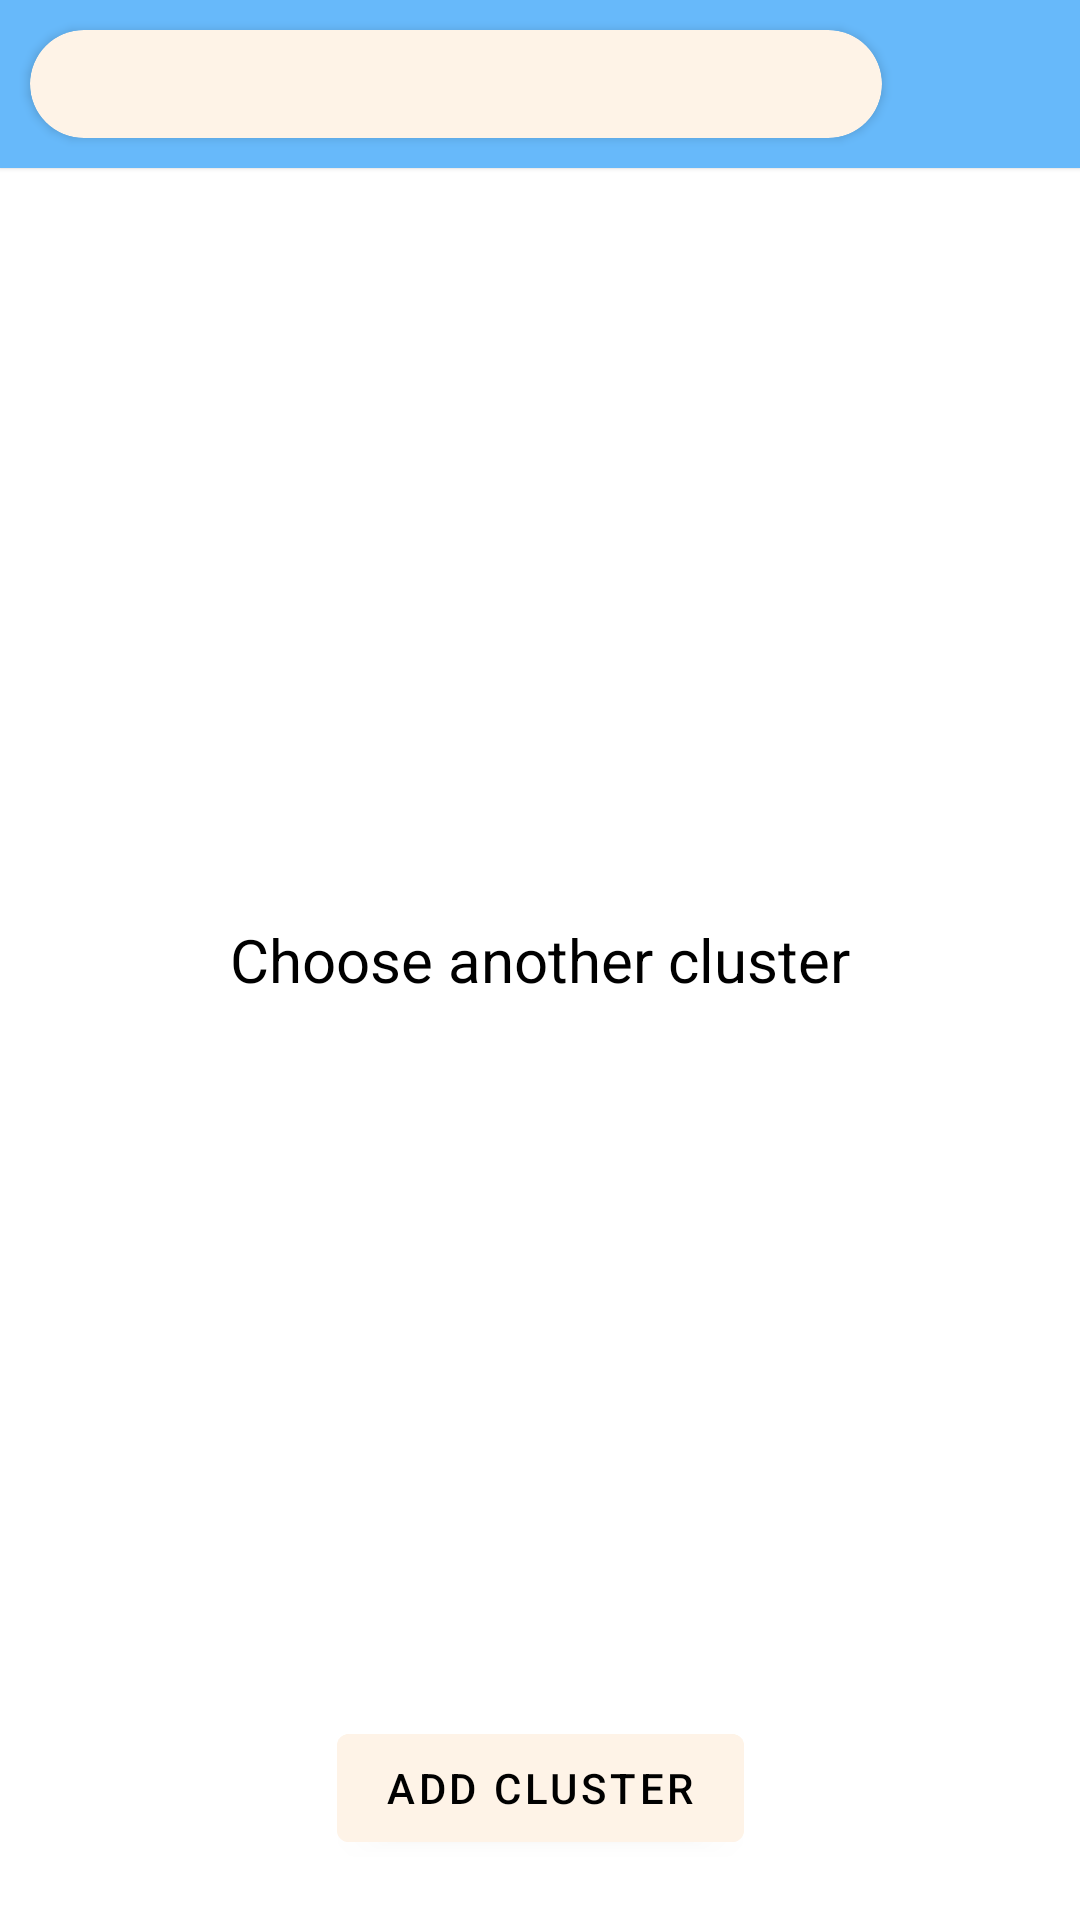

Here is an Android app screen rendered from its layout file. Give the layout XML and the strings, colors and styles it references.
<!-- AndroidManifest.xml: application theme Theme.Forstandroid -->
<!-- res/layout/view_clusters_popup.xml -->
<?xml version="1.0" encoding="utf-8"?>
<androidx.constraintlayout.widget.ConstraintLayout xmlns:android="http://schemas.android.com/apk/res/android"
    xmlns:app="http://schemas.android.com/apk/res-auto"
    xmlns:tools="http://schemas.android.com/tools"
    android:layout_width="match_parent"
    android:layout_height="wrap_content">

    <androidx.constraintlayout.widget.ConstraintLayout
        android:id="@+id/toolbar"
        android:layout_width="match_parent"
        android:layout_height="?attr/actionBarSize"
        android:background="@color/primary"
        android:elevation="1dp"
        app:layout_constraintEnd_toEndOf="parent"
        app:layout_constraintStart_toStartOf="parent"
        app:layout_constraintTop_toTopOf="parent">

        <androidx.cardview.widget.CardView
            android:layout_width="0dp"
            android:layout_height="0dp"
            android:layout_margin="10dp"
            app:cardBackgroundColor="@color/background"
            app:cardCornerRadius="50dp"
            app:contentPaddingLeft="13dp"
            app:layout_constraintBottom_toBottomOf="parent"
            app:layout_constraintEnd_toStartOf="@id/settingsIcon"
            app:layout_constraintStart_toStartOf="parent"
            app:layout_constraintTop_toTopOf="parent">

            <TextView
                android:id="@+id/selectedClusterName"
                android:layout_width="match_parent"
                android:layout_height="match_parent"
                android:gravity="center_vertical"
                android:textColor="@color/on_background"
                android:textSize="20sp"
                app:drawableEndCompat="@drawable/icon_arrow_drop_down"
                tools:text="Cluster name" />
        </androidx.cardview.widget.CardView>

        <ImageView
            android:id="@+id/settingsIcon"
            android:layout_width="?attr/actionBarSize"
            android:layout_height="match_parent"
            android:contentDescription="@string/account"
            android:padding="10dp"
            android:src="@drawable/icon_settings"
            app:layout_constraintEnd_toEndOf="parent"
            app:layout_constraintTop_toTopOf="parent"
            app:tint="@color/on_primary" />

    </androidx.constraintlayout.widget.ConstraintLayout>

    <TextView
        android:id="@+id/clusterListTitle"
        android:layout_width="match_parent"
        android:layout_height="match_parent"
        android:gravity="center"
        android:text="@string/choose_another_cluster"
        android:textColor="@color/on_primary"
        android:textSize="20sp"
        app:layout_constraintEnd_toEndOf="parent"
        app:layout_constraintStart_toStartOf="parent"
        app:layout_constraintTop_toBottomOf="@id/toolbar" />

    <androidx.recyclerview.widget.RecyclerView
        android:id="@+id/clusterList"
        android:layout_width="match_parent"
        android:layout_height="wrap_content"
        android:padding="10dp"
        app:layoutManager="androidx.recyclerview.widget.LinearLayoutManager"
        app:layout_constrainedHeight="true"
        app:layout_constraintBottom_toTopOf="@id/addButton"
        app:layout_constraintHeight_max="200dp"
        app:layout_constraintTop_toBottomOf="@id/clusterListTitle"
        tools:itemCount="12"
        tools:listitem="@layout/item_cluster_popup" />

    <com.google.android.material.button.MaterialButton
        android:id="@+id/addButton"
        android:layout_width="wrap_content"
        android:layout_height="wrap_content"
        android:layout_marginVertical="20dp"
        android:backgroundTint="@color/background"
        android:text="@string/add_cluster"
        android:textColor="@color/on_background"
        app:layout_constraintBottom_toBottomOf="parent"
        app:layout_constraintEnd_toEndOf="parent"
        app:layout_constraintStart_toStartOf="parent"
        app:layout_constraintTop_toBottomOf="@id/clusterList" />

</androidx.constraintlayout.widget.ConstraintLayout>
<!-- res/layout/item_cluster_popup.xml (included above) -->
<?xml version="1.0" encoding="utf-8"?>
<androidx.constraintlayout.widget.ConstraintLayout xmlns:android="http://schemas.android.com/apk/res/android"
    xmlns:app="http://schemas.android.com/apk/res-auto"
    xmlns:tools="http://schemas.android.com/tools"
    android:layout_width="match_parent"
    android:layout_height="wrap_content">

    <androidx.cardview.widget.CardView
        android:layout_width="match_parent"
        android:layout_height="wrap_content"
        android:layout_marginTop="5dp"
        app:cardBackgroundColor="@color/background"
        app:cardCornerRadius="50dp"
        app:contentPaddingLeft="13dp"
        app:layout_constraintBottom_toBottomOf="parent"
        app:layout_constraintEnd_toEndOf="parent"
        app:layout_constraintStart_toStartOf="parent"
        app:layout_constraintTop_toTopOf="parent">

        <TextView
            android:padding="5dp"
            android:id="@+id/clusterNameTitle"
            android:layout_width="match_parent"
            android:layout_height="wrap_content"
            android:background="@color/background"
            android:textColor="@color/on_background"
            android:textSize="20sp"
            tools:text="Cluster name" />
    </androidx.cardview.widget.CardView>

</androidx.constraintlayout.widget.ConstraintLayout>
<!-- resources referenced by this layout -->
<resources>
  <color name="background">#FEF3E7</color>
  <color name="on_background">#FF000000</color>
  <color name="on_primary">#000000</color>
  <color name="primary">#67B9FA</color>
  <string name="account">Account</string>
  <string name="add_cluster">Add Cluster</string>
  <string name="choose_another_cluster">Choose another cluster</string>
  <style name="Theme.Forstandroid" parent="Theme.MaterialComponents.DayNight.NoActionBar">
          
          <item name="colorPrimary">@color/primary</item>
          <item name="colorPrimaryVariant">@color/primary</item>
          <item name="colorOnPrimary">@color/on_primary</item>
          
          <item name="colorSecondary">@color/teal_200</item>
          <item name="colorSecondaryVariant">@color/teal_700</item>
          <item name="colorOnSecondary">@color/on_primary</item>
          
          <item name="android:statusBarColor">?attr/colorPrimaryVariant</item>
          
      </style>
  <color name="teal_200">#FF03DAC5</color>
  <color name="teal_700">#FF018786</color>
</resources>
